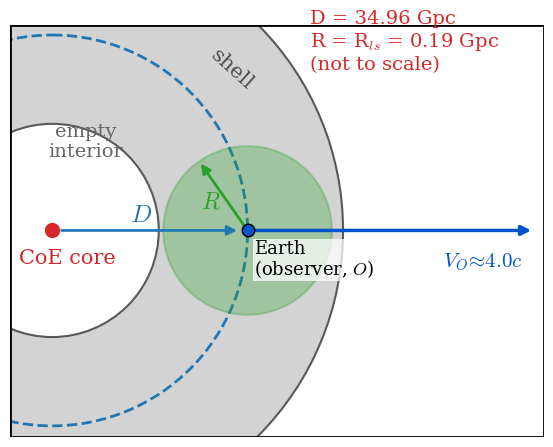

Python code for this plot:
# REGENERATED for rev7 from book/code/15_fig01b_geometry.py: labels set to the chosen background (D=34.96 Gpc, R=R_ls=0.19 Gpc, V_O=H0*D=4.0c from p3/ltb.npz H_local_cD); unsupported 'core 163 Gpc' label removed.
# Fig 1 bottom: observer O (Earth) inside thick shell, distance D from CoE core, vision sphere R.
import matplotlib;matplotlib.use('Agg');import matplotlib.pyplot as plt,numpy as np
from matplotlib.patches import Circle,FancyArrowPatch
plt.rcParams.update({'mathtext.fontset':'cm','font.family':'serif','font.size':15})
fig=plt.figure(figsize=(5.34,4.12),dpi=200,facecolor='white');ax=fig.add_axes([0,0,1,1]);ax.set_xlim(0,481);ax.set_ylim(371,0);ax.axis('off')
C=(38,185);O=(214,185);D=O[0]-C[0]
ax.add_patch(Circle(C,262,fc='lightgrey',ec='0.35',lw=1.5))
ax.add_patch(Circle(C,96,fc='white',ec='0.35',lw=1.5))
ax.add_patch(Circle(C,D,fill=False,ec='tab:blue',ls='--',lw=2))
ax.add_patch(Circle(O,76,fc='tab:green',alpha=.3,ec='tab:green',lw=1.5))
ar=lambda a,b,c,lw=1.6:ax.add_patch(FancyArrowPatch(a,b,arrowstyle='-|>',mutation_scale=14,color=c,lw=lw))
# D: CoE -> observer, drawn as chord-free radius at an angle ending on dashed circle (|D| = CoE-to-O distance)
ar((C[0]+6,C[1]),(O[0]-7,O[1]),'tab:blue',2);ax.text(118,C[1]-8,'$D$',color='tab:blue',fontsize=18,ha='center')
t2=np.radians(125);ar(O,(O[0]+76*np.cos(t2),O[1]-76*np.sin(t2)),'tab:green',2)
ax.text(O[0]-42,O[1]-20,'$R$',color='tab:green',fontsize=17)
ar(O,(472,185),'#0055cc',2.5);ax.text(390,218,r'$V_O\!\approx\!4.0c$',color='#0055cc',fontsize=15)
ax.plot(*C,'o',color='tab:red',ms=10);ax.plot(*O,'o',color='#0055cc',mec='k',ms=9)
ax.text(8,C[1]+30,'CoE core',color='tab:red',ha='left',fontsize=15)
ax.text(68,118,'empty\ninterior',color='0.4',ha='center',fontsize=14,linespacing=1.1)
ax.text(O[0]+6,O[1]+40,'Earth\n(observer, $O$)',color='k',fontsize=13,ha='left',linespacing=1.05,bbox=dict(fc='white',ec='none',alpha=.75,pad=1))
ax.text(200,40,'shell',rotation=-42,color='0.3',fontsize=15,ha='center',va='center')
ax.text(270,40,'D = 34.96 Gpc\nR = R$_{ls}$ = 0.19 Gpc\n(not to scale)',color='tab:red',fontsize=14)
ax.add_patch(plt.Rectangle((0,0),481,371,fill=False,ec='k',lw=2))
fig.savefig('Fig01b_geometry.png',facecolor='white')
